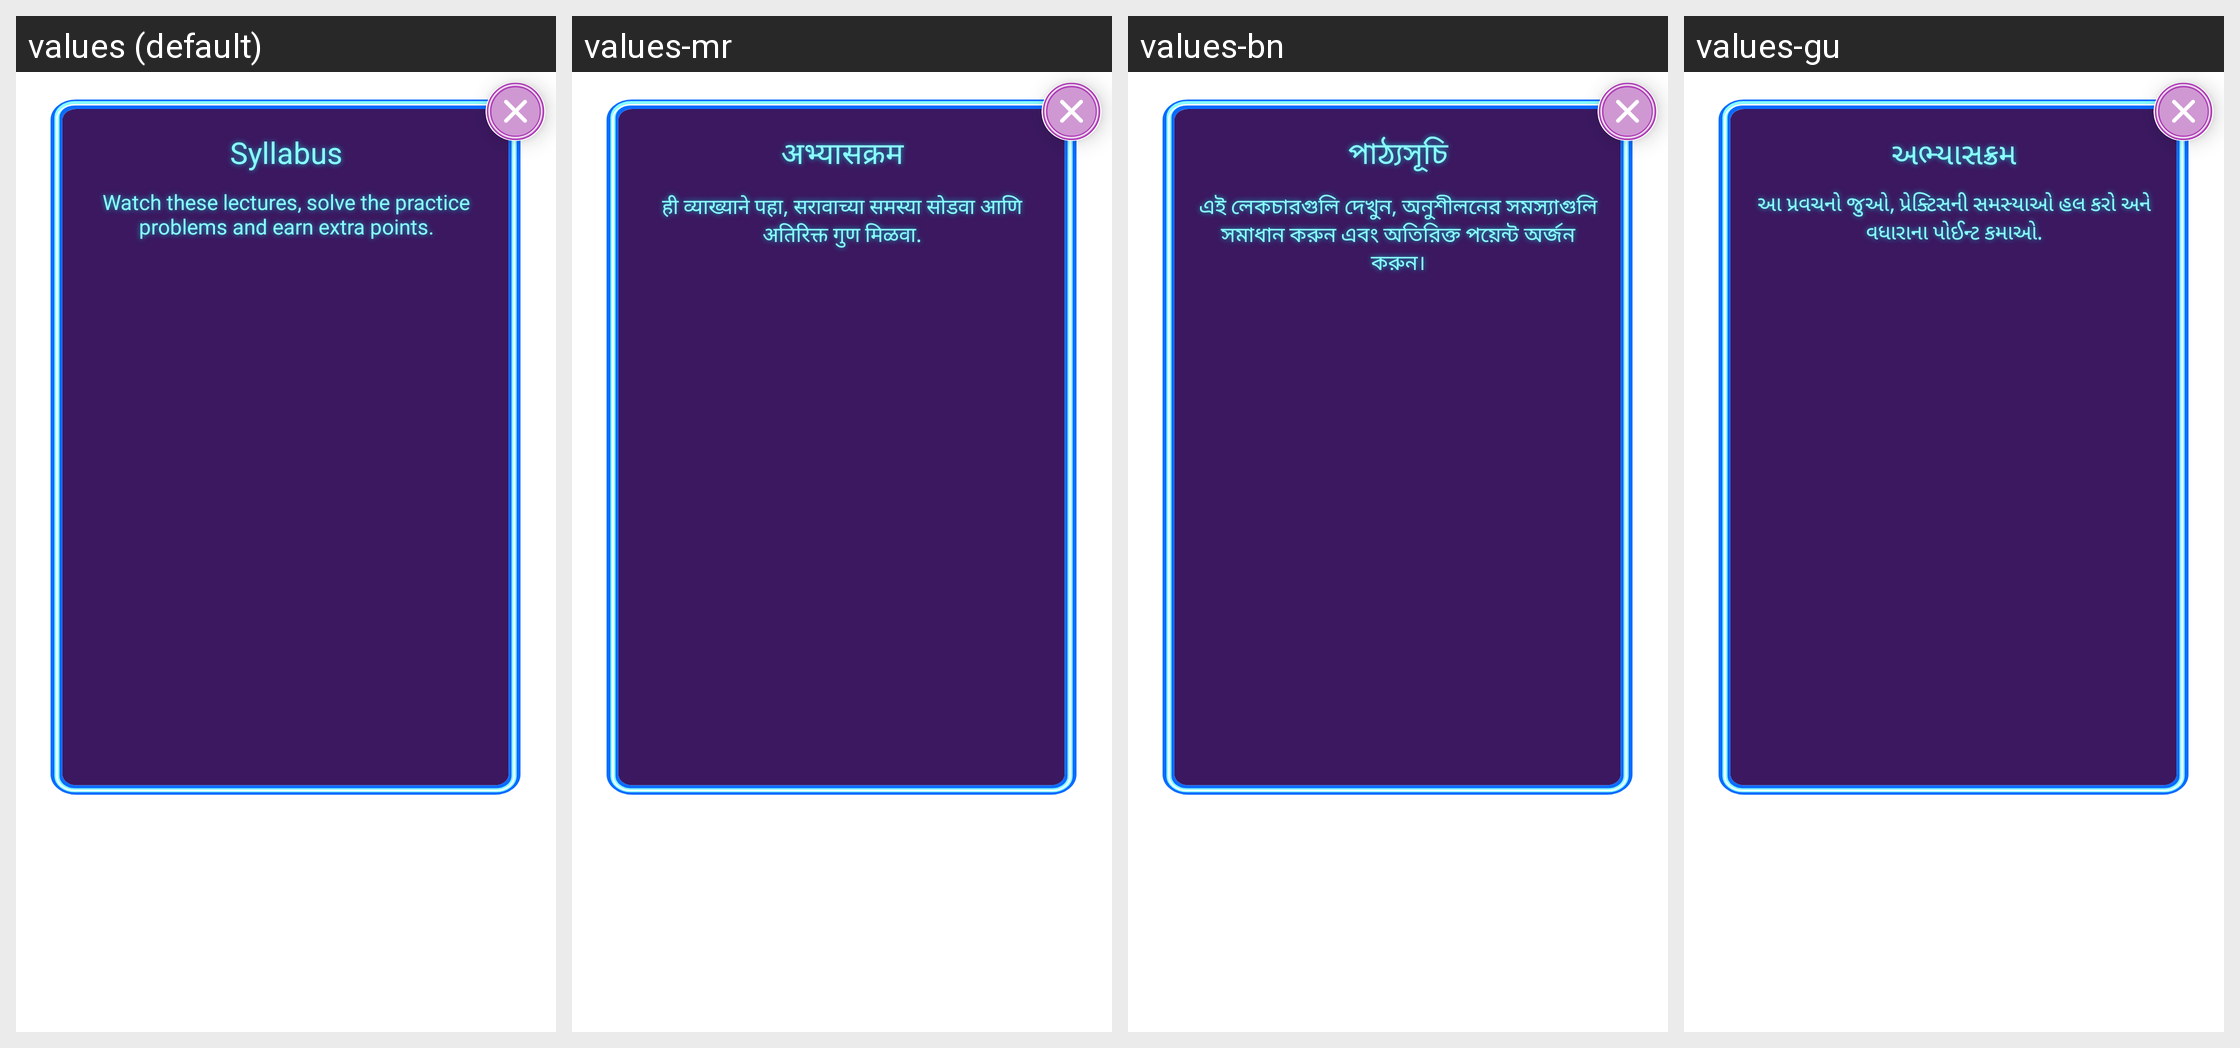

Here is an Android app screen in its default locale and in the app's own translations. Write out the translated-string differences for the strings that appear on this screen.
Android screen res/layout/custom_layout_syllabus.xml rendered under 4 locales, left to right: values (default), values-mr, values-bn, values-gu. Device: Nexus 5 (rendered at 1080×1920; each locale shown at half size, 540×960, under a caption strip naming it); theme ArivihanTheme.
Other locales in the repository, not shown: values-hi, values-kn, values-ml, values-pa, values-ta, values-te.
Strings drawn on this screen, with the default value and each locale's value (text and hints the layout hard-codes, and strings that could not be matched under every locale, appear in the picture but are not listed):

syllabus
  values: Syllabus
  values-mr: अभ्यासक्रम
  values-bn: পাঠ্যসূচি
  values-gu: અભ્યાસક્રમ

complete_for_extra_points
  values: Watch these lectures, solve the practice problems and earn extra points.
  values-mr: ही व्याख्याने पहा, सरावाच्या समस्या सोडवा आणि अतिरिक्त गुण मिळवा.
  values-bn: এই লেকচারগুলি দেখুন, অনুশীলনের সমস্যাগুলি সমাধান করুন এবং অতিরিক্ত পয়েন্ট অর্জন করুন।
  values-gu: આ પ્રવચનો જુઓ, પ્રેક્ટિસની સમસ્યાઓ હલ કરો અને વધારાના પોઈન્ટ કમાઓ.
